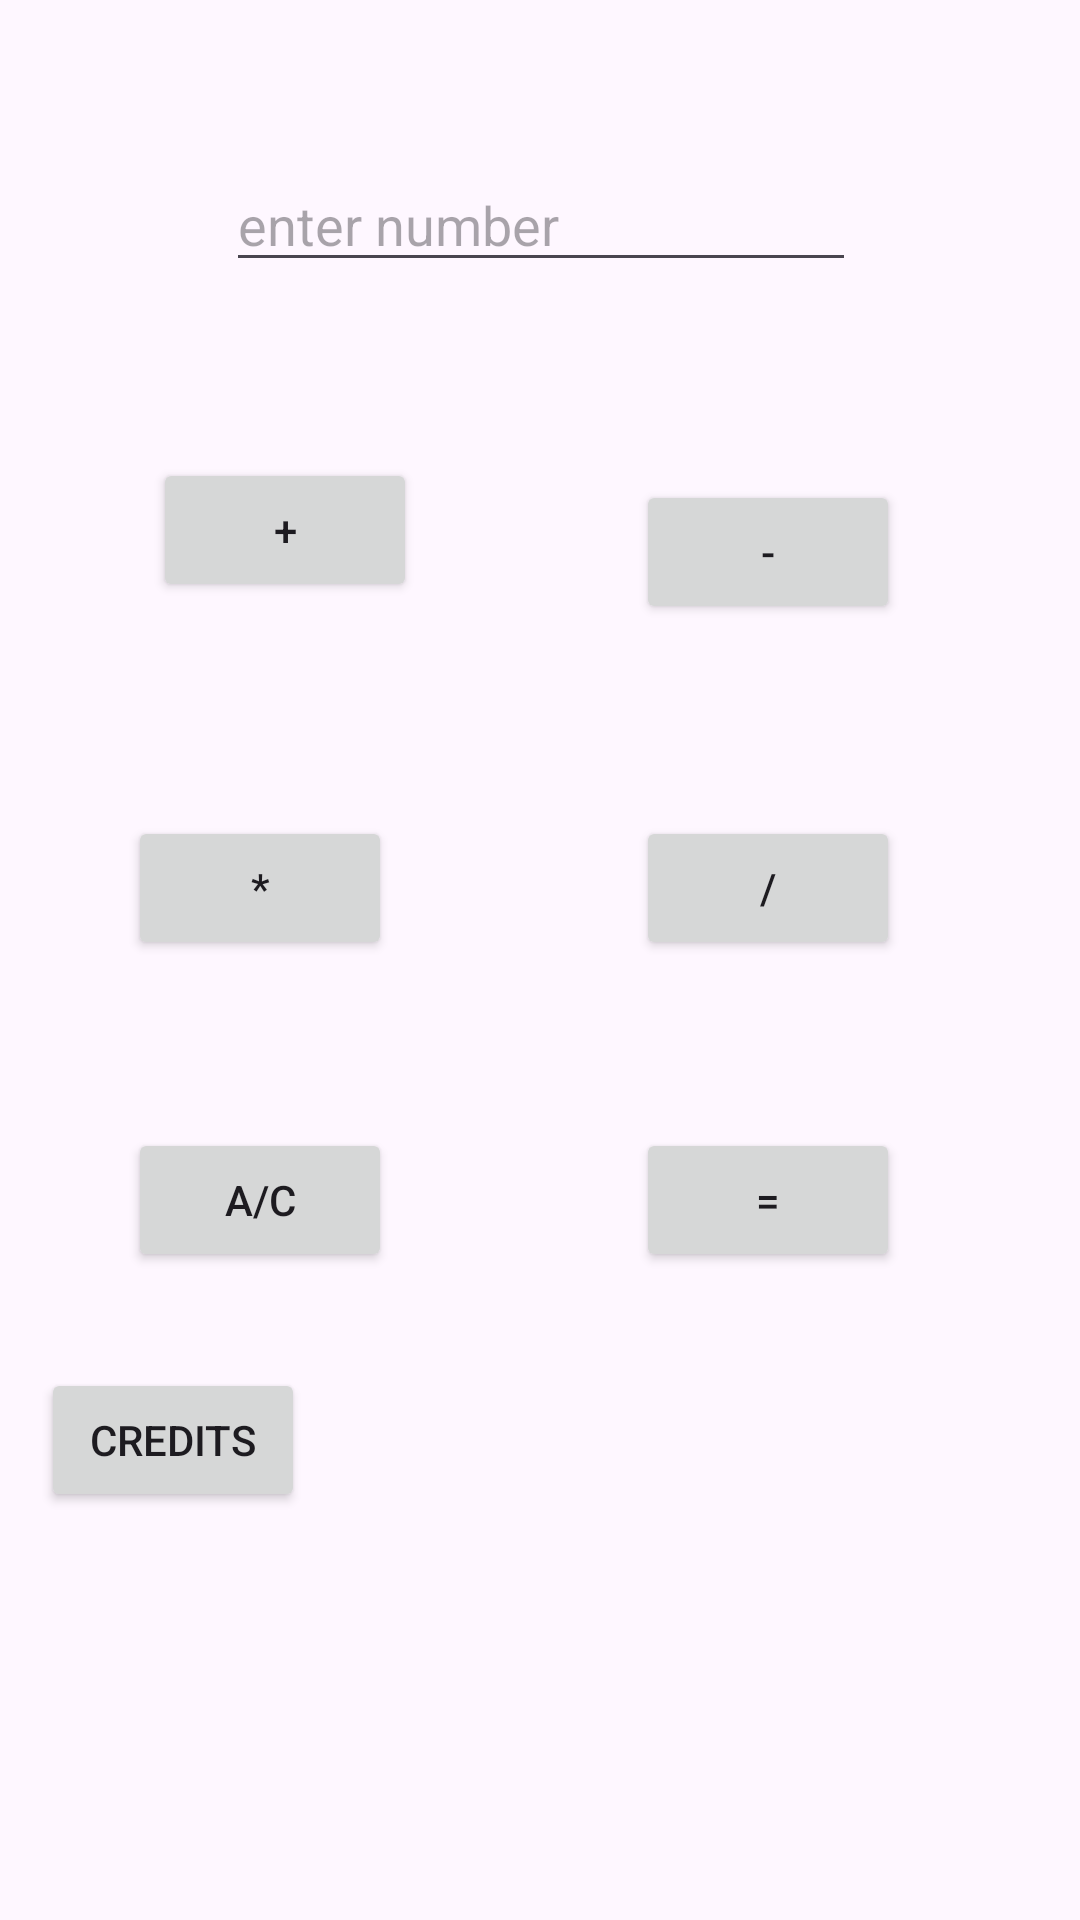

Write the Android layout XML for this screen, with the resource values it uses.
<!-- AndroidManifest.xml: application theme Theme.SimpleCal1 -->
<!-- res/layout/activity_main.xml -->
<?xml version="1.0" encoding="utf-8"?>
<androidx.constraintlayout.widget.ConstraintLayout xmlns:android="http://schemas.android.com/apk/res/android"
    xmlns:app="http://schemas.android.com/apk/res-auto"
    xmlns:tools="http://schemas.android.com/tools"
    android:layout_width="match_parent"
    android:layout_height="match_parent"
    tools:context=".MainActivity">

    <EditText
        android:id="@+id/currentNum"
        android:layout_width="wrap_content"
        android:layout_height="wrap_content"
        android:layout_marginStart="100dp"
        android:layout_marginEnd="100dp"
        android:ems="10"
        android:hint="enter number"
        android:inputType="number|numberDecimal|numberSigned"
        app:layout_constraintBottom_toBottomOf="parent"
        app:layout_constraintEnd_toEndOf="parent"
        app:layout_constraintHorizontal_bias="0.497"
        app:layout_constraintStart_toStartOf="parent"
        app:layout_constraintTop_toTopOf="parent"
        app:layout_constraintVertical_bias="0.088" />

    <Button
        android:id="@+id/button"
        android:layout_width="wrap_content"
        android:layout_height="wrap_content"
        android:layout_marginTop="100dp"
        android:onClick="plusDodge"
        android:text="+"
        app:layout_constraintEnd_toEndOf="parent"
        app:layout_constraintHorizontal_bias="0.187"
        app:layout_constraintStart_toStartOf="parent"
        app:layout_constraintTop_toTopOf="@+id/currentNum" />

    <Button
        android:id="@+id/button2"
        android:layout_width="wrap_content"
        android:layout_height="wrap_content"
        android:layout_marginTop="160dp"
        android:onClick="minusdodge"
        android:text="-"
        app:layout_constraintEnd_toEndOf="parent"
        app:layout_constraintHorizontal_bias="0.78"
        app:layout_constraintStart_toStartOf="parent"
        app:layout_constraintTop_toTopOf="parent" />

    <Button
        android:id="@+id/button3"
        android:layout_width="wrap_content"
        android:layout_height="wrap_content"
        android:layout_marginTop="272dp"
        android:onClick="muldodge"
        android:text="*"
        app:layout_constraintEnd_toEndOf="parent"
        app:layout_constraintHorizontal_bias="0.157"
        app:layout_constraintStart_toStartOf="parent"
        app:layout_constraintTop_toTopOf="parent" />

    <Button
        android:id="@+id/button4"
        android:layout_width="wrap_content"
        android:layout_height="wrap_content"
        android:layout_marginTop="272dp"
        android:onClick="divdodge"
        android:text="/"
        app:layout_constraintEnd_toEndOf="parent"
        app:layout_constraintHorizontal_bias="0.78"
        app:layout_constraintStart_toStartOf="parent"
        app:layout_constraintTop_toTopOf="parent" />

    <Button
        android:id="@+id/button5"
        android:layout_width="wrap_content"
        android:layout_height="wrap_content"
        android:layout_marginTop="376dp"
        android:onClick="resetdodge"
        android:text="A/C"
        app:layout_constraintEnd_toEndOf="parent"
        app:layout_constraintHorizontal_bias="0.157"
        app:layout_constraintStart_toStartOf="parent"
        app:layout_constraintTop_toTopOf="parent" />

    <Button
        android:id="@+id/button6"
        android:layout_width="wrap_content"
        android:layout_height="wrap_content"
        android:layout_marginTop="376dp"
        android:onClick="eqdodge"
        android:text="="
        app:layout_constraintEnd_toEndOf="parent"
        app:layout_constraintHorizontal_bias="0.78"
        app:layout_constraintStart_toStartOf="parent"
        app:layout_constraintTop_toTopOf="parent" />

    <Button
        android:id="@+id/credits"
        android:layout_width="wrap_content"
        android:layout_height="wrap_content"
        android:layout_marginBottom="136dp"
        android:onClick="creditsdodge"
        android:text="credits"
        app:layout_constraintBottom_toBottomOf="parent"
        app:layout_constraintEnd_toEndOf="parent"
        app:layout_constraintHorizontal_bias="0.05"
        app:layout_constraintStart_toStartOf="parent" />
</androidx.constraintlayout.widget.ConstraintLayout>
<!-- resources referenced by this layout -->
<resources>
  <style name="Theme.SimpleCal1" parent="Base.Theme.SimpleCal1" />
  <style name="Base.Theme.SimpleCal1" parent="Theme.Material3.DayNight.NoActionBar">
          
          
      </style>
</resources>
